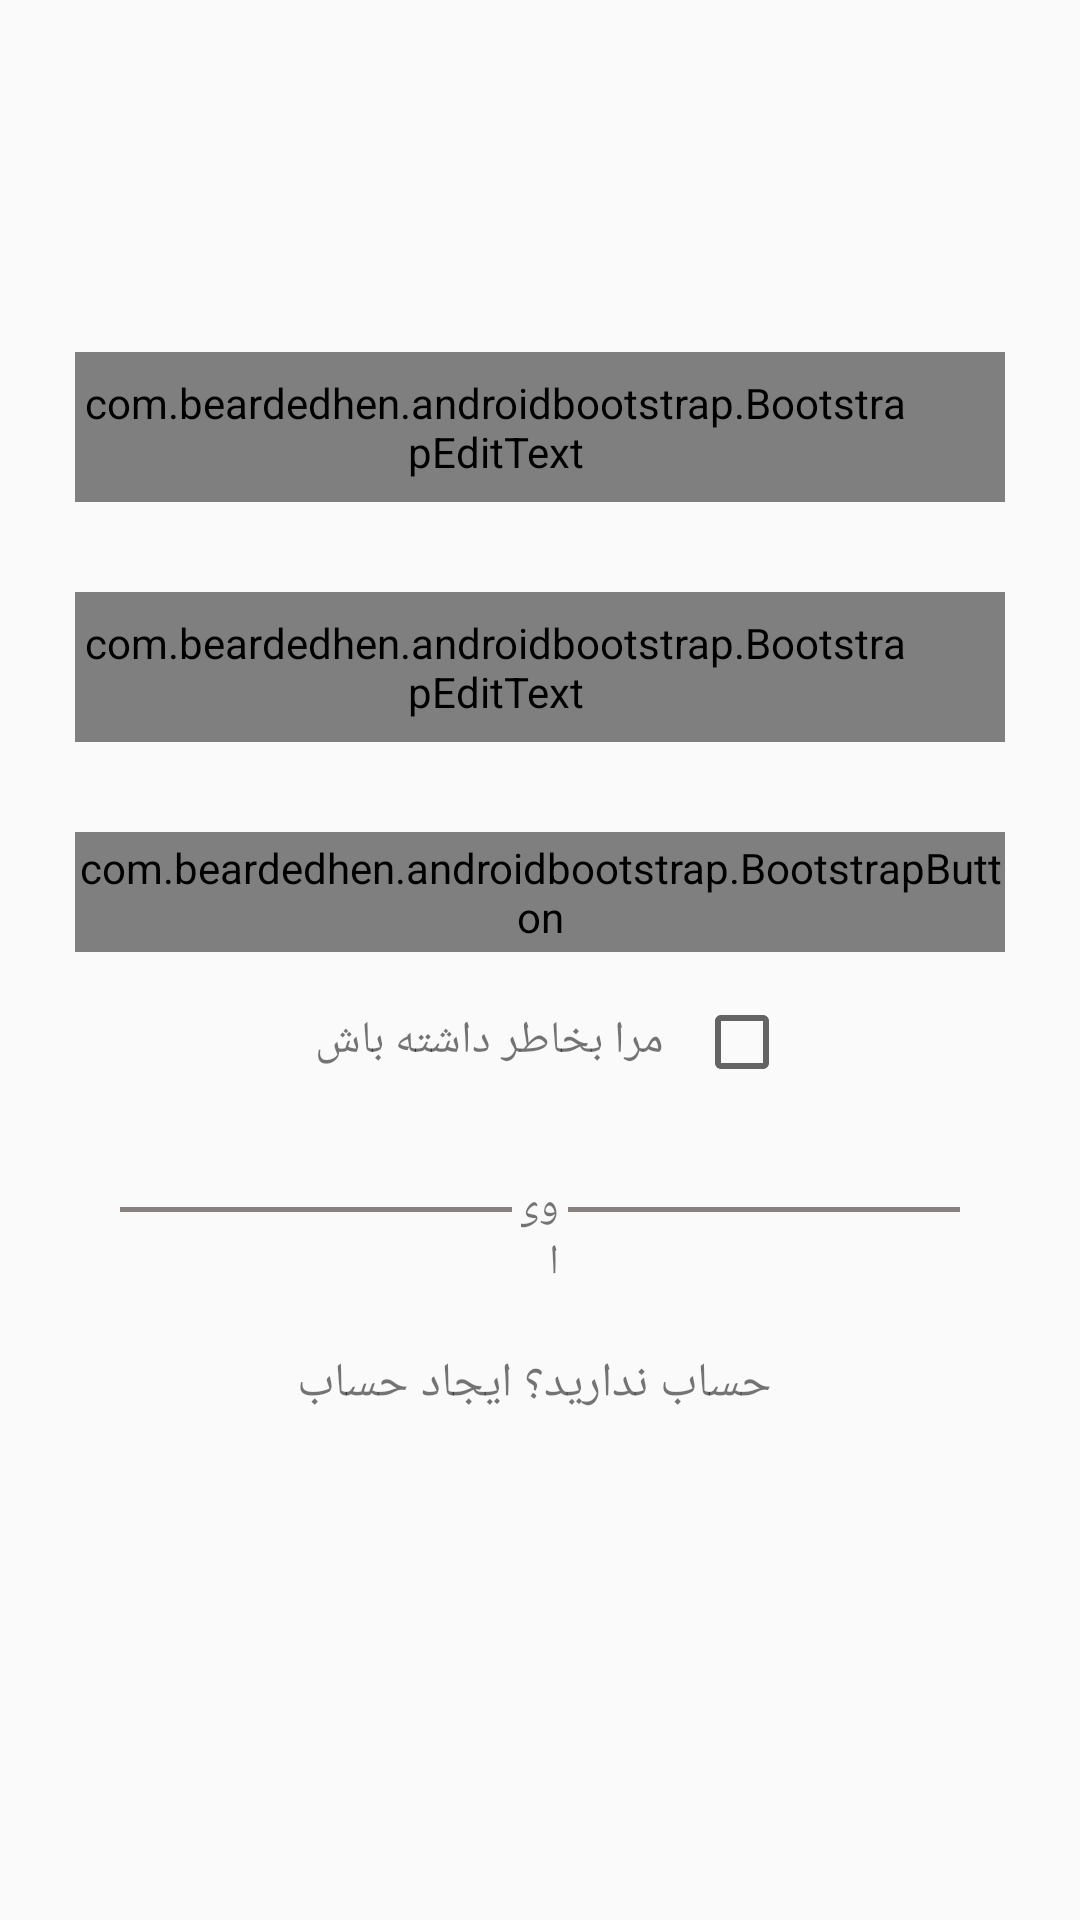

Write the Android layout XML for this screen, with the resource values it uses.
<!-- AndroidManifest.xml: activity theme Theme.Design.Light.NoActionBar -->
<!-- res/layout/activity_login.xml -->
<?xml version="1.0" encoding="utf-8"?>
<RelativeLayout xmlns:android="http://schemas.android.com/apk/res/android"
    xmlns:app="http://schemas.android.com/apk/res-auto"
    xmlns:tools="http://schemas.android.com/tools"
    android:layout_width="match_parent"
    android:layout_height="match_parent"
    tools:context=".auth.ui.login.LoginActivity"
    android:focusable="true"
    android:focusableInTouchMode="true"

    >



    <LinearLayout
        android:layout_width="match_parent"
        android:layout_height="wrap_content"
        android:layout_margin="25sp"
        android:layout_centerVertical="true"
        android:layout_centerHorizontal="true"
        android:orientation="vertical">



        <LinearLayout
            android:layout_width="match_parent"
            android:layout_height="wrap_content"
            android:orientation="vertical">

            <com.beardedhen.androidbootstrap.BootstrapEditText
                android:id="@+id/username"
                android:layout_width="match_parent"
                android:layout_height="50dp"
                app:bootstrapSize="md"
                app:bootstrapBrand="info"
                app:roundedCorners="true"
                android:inputType="number"
                android:text="777060183"
                android:hint="اسم کاربری"
                android:paddingRight="30dp"
                android:paddingEnd="30dp" />


            <com.beardedhen.androidbootstrap.BootstrapEditText
                android:id="@+id/password"
                android:layout_width="match_parent"
                android:layout_height="50dp"
                app:bootstrapSize="md"
                app:bootstrapBrand="info"
                android:text="1234"
                android:inputType="textPassword"
                app:roundedCorners="true"
                android:layout_marginTop="30dp"
                android:hint="رمز عبور"
                android:paddingRight="30dp"
                android:paddingEnd="30dp" />

            <com.beardedhen.androidbootstrap.BootstrapButton
                android:id="@+id/login"
                android:layout_width="match_parent"
                android:layout_height="40dp"

                android:text="ورود"
                android:textColor="@color/white"
                android:textSize="17sp"
                app:bootstrapBrand="success"
                app:roundedCorners="true"
                android:background="@color/colorPrimaryDark"
                android:gravity="center"
                android:layout_marginTop="30sp"
                />

            <LinearLayout
                android:layout_width="match_parent"
                android:layout_height="wrap_content"
                android:orientation="horizontal"
                android:layout_marginTop="10sp"
                >

                <TextView
                    android:layout_width="wrap_content"
                    android:layout_height="wrap_content"
                    android:text="مرا بخاطر داشته باش"
                    android:layout_marginLeft="80sp"
                    android:textSize="15sp"
                    />

                <CheckBox
                    android:id="@+id/rememberme"
                    android:layout_width="wrap_content"
                    android:layout_height="40sp"
                    android:layout_marginLeft="10sp"
                    />


            </LinearLayout>

            <LinearLayout
                android:layout_width="match_parent"
                android:layout_height="wrap_content"
                android:orientation="horizontal"
                android:weightSum="3"
                android:layout_marginLeft="15dp"
                android:layout_marginRight="15dp"
                android:layout_marginTop="10dp"
                >
                <View

                    android:layout_width="0dp"
                    android:layout_height="1.5dp"
                    android:background="#878181"
                    android:layout_marginTop="25dp"
                    android:layout_weight="1.4"
                    />

                <TextView
                    android:layout_width="0dp"
                    android:layout_height="wrap_content"
                    android:layout_marginTop="15dp"
                    android:text="ویا"
                    android:paddingRight="3dp"
                    android:paddingLeft="3dp"
                    android:layout_weight="0.2"/>

                <View
                    android:layout_width="0dp"
                    android:layout_height="1.5dp"
                    android:background="#878181"
                    android:layout_marginTop="25dp"
                    android:layout_weight="1.4"
                    />

            </LinearLayout>

            <TextView
                android:id="@+id/register"
                android:layout_width="match_parent"
                android:layout_height="wrap_content"
                android:text=" حساب ندارید؟ ایجاد حساب"
                android:textSize="16sp"
                android:textAlignment="center"
                android:layout_marginTop="20sp"
                android:gravity="center_horizontal" />

        </LinearLayout>

        <TextView
            android:id="@+id/loginmessage"
            android:layout_width="match_parent"
            android:layout_height="wrap_content"
            android:text=""
            android:textAlignment="center"
            android:layout_marginTop="30sp"
            android:textSize="15sp"
            android:textColor="@color/red"
            android:gravity="center_horizontal" />

    </LinearLayout>

</RelativeLayout>
<!-- resources referenced by this layout -->
<resources>
  <color name="colorPrimaryDark">#C52216</color>
  <color name="red">#F44336</color>
  <color name="white">#FFFFFF</color>
</resources>
